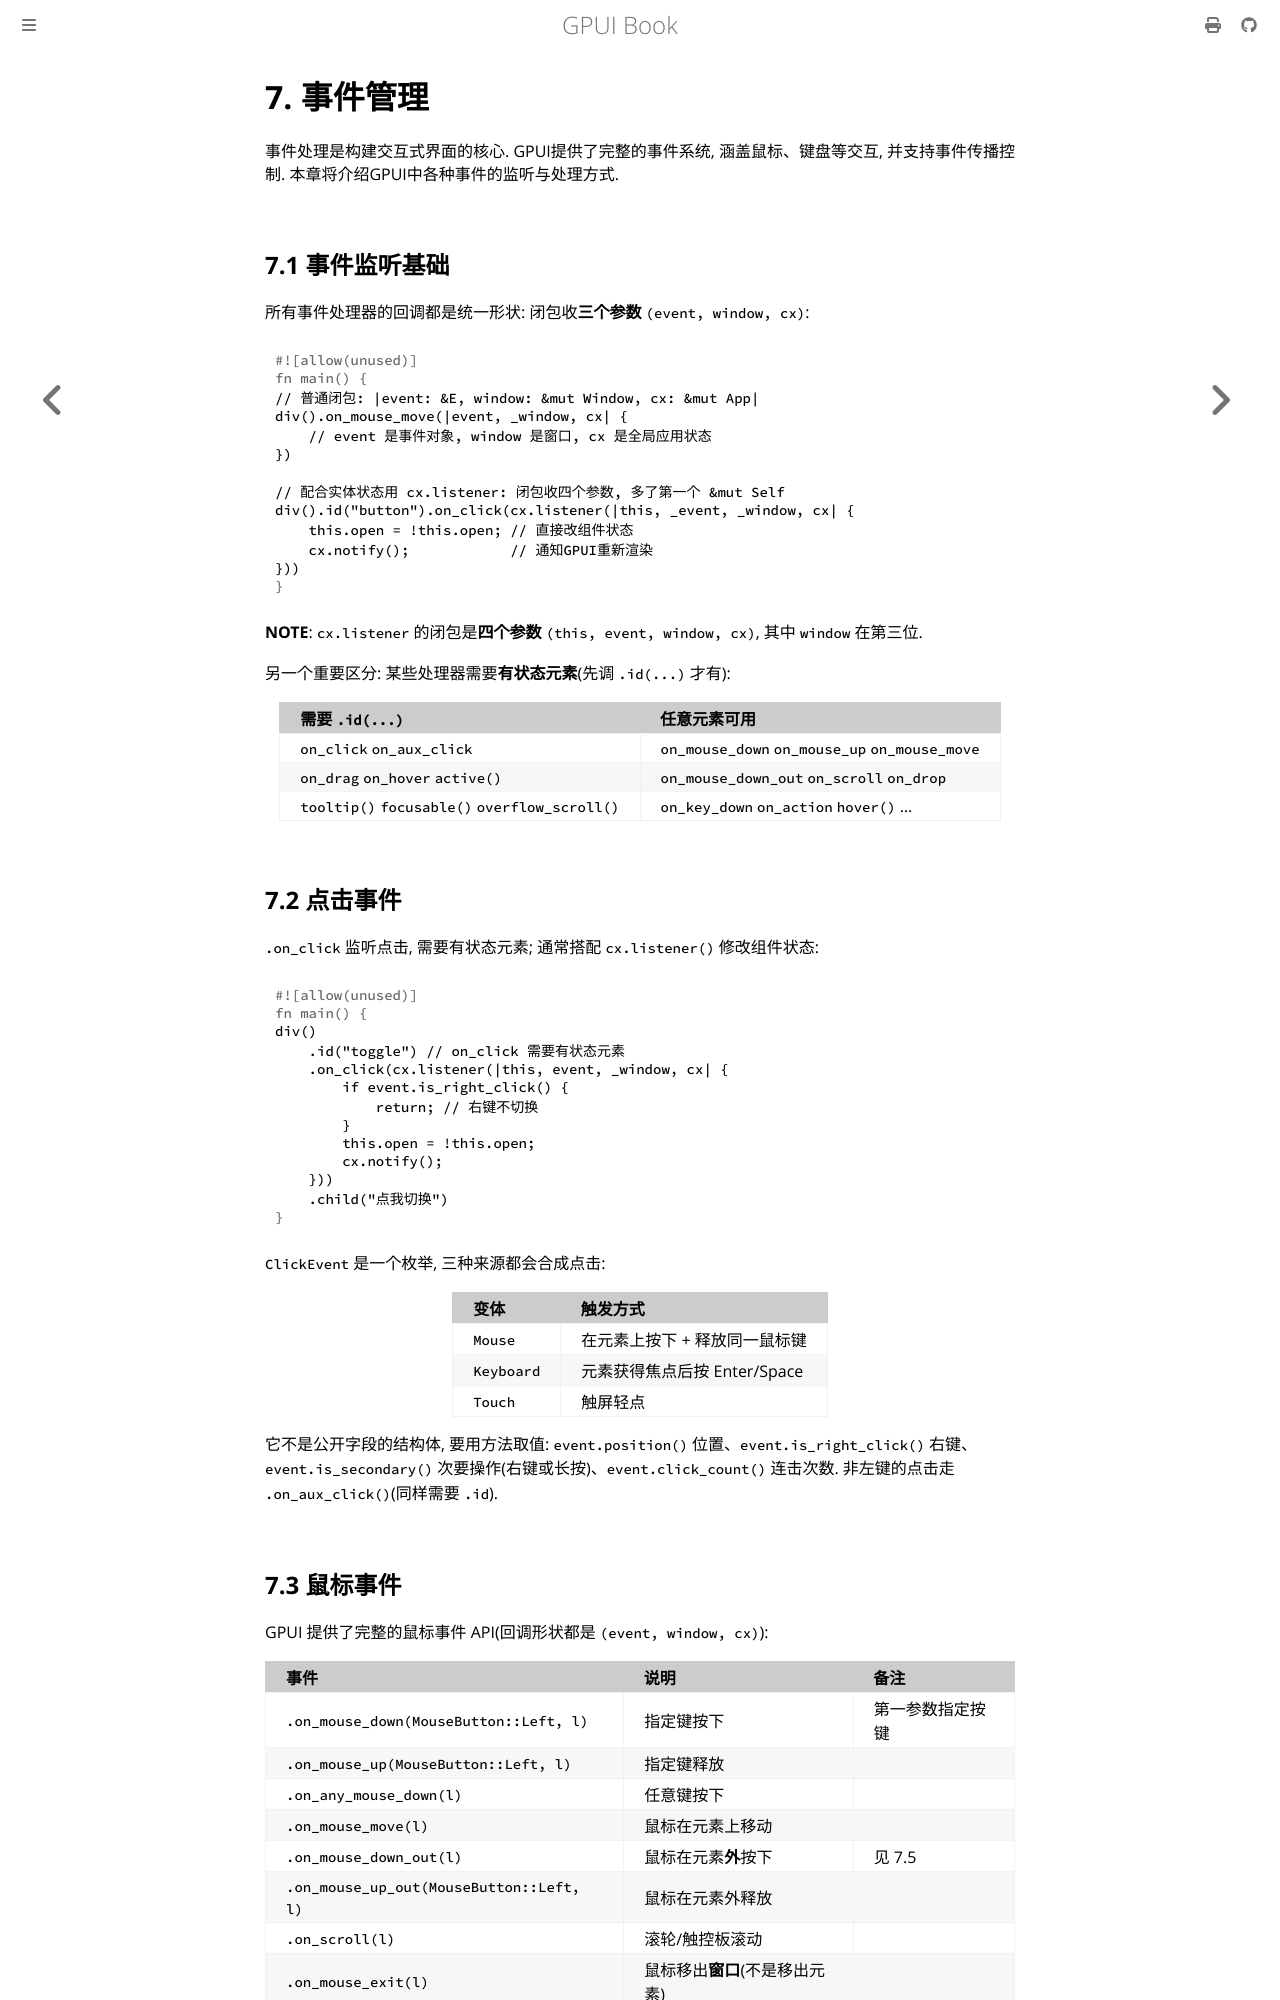

repository: thinkgos/learn-gpui · page: 07-event.html · generator: mdbook

# 7. 事件管理

事件处理是构建交互式界面的核心. GPUI提供了完整的事件系统, 涵盖鼠标、键盘等交互, 并支持事件传播控制. 本章将介绍GPUI中各种事件的监听与处理方式.

## 7.1 事件监听基础

所有事件处理器的回调都是统一形状:  闭包收**三个参数** `(event, window, cx)`:

```rust
// 普通闭包: |event: &E, window: &mut Window, cx: &mut App|
div().on_mouse_move(|event, _window, cx| {
    // event 是事件对象, window 是窗口, cx 是全局应用状态
})

// 配合实体状态用 cx.listener: 闭包收四个参数, 多了第一个 &mut Self
div().id("button").on_click(cx.listener(|this, _event, _window, cx| {
    this.open = !this.open; // 直接改组件状态
    cx.notify();            // 通知GPUI重新渲染
}))
```

**NOTE**: `cx.listener` 的闭包是**四个参数** `(this, event, window, cx)`, 其中 `window` 在第三位.

另一个重要区分: 某些处理器需要**有状态元素**(先调 `.id(...)` 才有):

| 需要 `.id(...)` | 任意元素可用 |
| :--- | :--- |
| `on_click` `on_aux_click` | `on_mouse_down` `on_mouse_up` `on_mouse_move` |
| `on_drag` `on_hover` `active()` | `on_mouse_down_out` `on_scroll` `on_drop` |
| `tooltip()` `focusable()` `overflow_scroll()` | `on_key_down` `on_action` `hover()` ... |

## 7.2 点击事件

`.on_click` 监听点击, 需要有状态元素; 通常搭配 `cx.listener()` 修改组件状态:

```rust
div()
    .id("toggle") // on_click 需要有状态元素
    .on_click(cx.listener(|this, event, _window, cx| {
        if event.is_right_click() {
            return; // 右键不切换
        }
        this.open = !this.open;
        cx.notify();
    }))
    .child("点我切换")
```

`ClickEvent` 是一个枚举, 三种来源都会合成点击:

| 变体 | 触发方式 |
| :--- | :--- |
| `Mouse` | 在元素上按下 + 释放同一鼠标键 |
| `Keyboard` | 元素获得焦点后按 Enter/Space |
| `Touch` | 触屏轻点 |

它不是公开字段的结构体, 要用方法取值:  `event.position()` 位置、`event.is_right_click()` 右键、`event.is_secondary()` 次要操作(右键或长按)、`event.click_count()` 连击次数. 非左键的点击走 `.on_aux_click()`(同样需要 `.id`).
